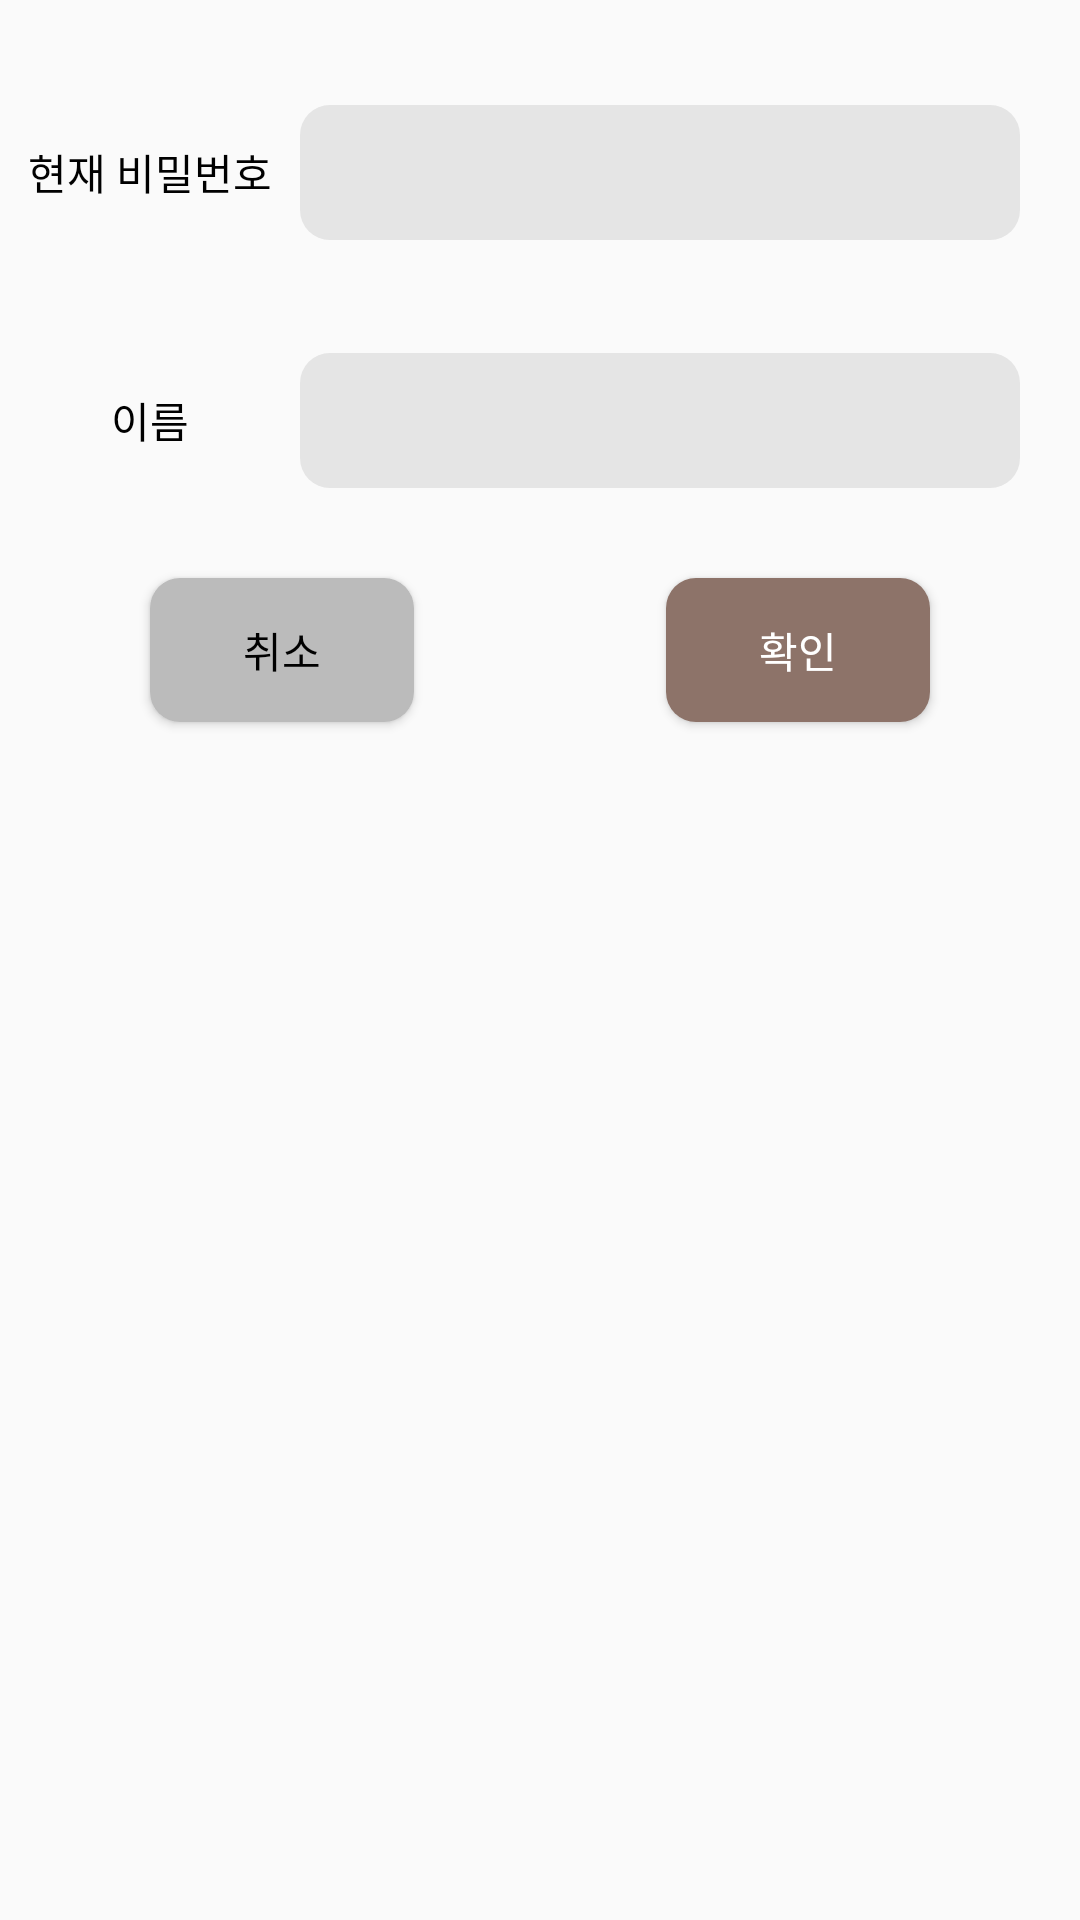

Android layout source for this screen:
<!-- AndroidManifest.xml: application theme Theme.MyCollections -->
<!-- res/layout/dialog_edit_name.xml -->
<?xml version="1.0" encoding="utf-8"?>
<androidx.constraintlayout.widget.ConstraintLayout xmlns:android="http://schemas.android.com/apk/res/android"
    xmlns:app="http://schemas.android.com/apk/res-auto"
    xmlns:tools="http://schemas.android.com/tools"
    android:layout_width="match_parent"
    android:layout_height="wrap_content"
    android:paddingBottom="30dp"
    >
    <LinearLayout
        android:id="@+id/currentPasswordLayout"
        android:layout_width="match_parent"
        android:layout_height="wrap_content"
        android:layout_marginTop="35dp"
        android:gravity="center"
        android:orientation="horizontal"
        app:layout_constraintEnd_toEndOf="parent"
        app:layout_constraintStart_toStartOf="parent"
        app:layout_constraintTop_toTopOf="parent">

        <TextView
            android:layout_width="100dp"
            android:layout_height="wrap_content"
            android:gravity="center"
            android:text="현재 비밀번호"
            android:textColor="@color/black" />

        <EditText
            android:id="@+id/currentPasswordEditText"
            android:layout_width="match_parent"
            android:layout_height="45dp"
            android:layout_marginRight="20dp"
            android:background="@drawable/white_button"
            android:backgroundTint="@color/blank_gray"
            android:padding="10dp"
            android:textSize="15sp" />
    </LinearLayout>

    <TextView
        android:id="@+id/currentPasswordWarningTextView"
        android:layout_width="wrap_content"
        android:layout_height="wrap_content"
        android:layout_marginStart="100dp"
        android:text="비밀번호와 일치하지 않습니다."
        app:layout_constraintStart_toStartOf="parent"
        app:layout_constraintTop_toBottomOf="@+id/currentPasswordLayout"
        android:textColor="@color/warning"
        android:textSize="12sp"
        android:visibility="invisible"
        />

    <LinearLayout
        android:id="@+id/nameLayout"
        android:layout_width="match_parent"
        android:layout_height="wrap_content"
        android:layout_marginTop="20dp"
        android:gravity="center"
        android:orientation="horizontal"
        app:layout_constraintEnd_toEndOf="parent"
        app:layout_constraintHorizontal_bias="0.0"
        app:layout_constraintStart_toStartOf="parent"
        app:layout_constraintTop_toBottomOf="@+id/currentPasswordWarningTextView">

        <TextView
            android:layout_width="100dp"
            android:layout_height="wrap_content"
            android:gravity="center"
            android:text="이름"
            android:textColor="@color/black" />

        <EditText
            android:id="@+id/nameEditText"
            android:layout_width="match_parent"
            android:layout_height="45dp"
            android:layout_marginRight="20dp"
            android:background="@drawable/white_button"
            android:backgroundTint="@color/blank_gray"
            android:padding="10dp"
            android:textSize="15sp" />
    </LinearLayout>

    <Button
        android:id="@+id/cancelButton"
        android:layout_width="wrap_content"
        android:layout_height="wrap_content"
        android:layout_marginStart="50dp"
        android:layout_marginTop="30dp"
        android:background="@drawable/white_button"
        android:backgroundTint="@color/dark_gray"
        android:text="취소"
        app:layout_constraintStart_toStartOf="parent"
        app:layout_constraintTop_toBottomOf="@+id/nameLayout" />

    <Button
        android:id="@+id/confirmButton"
        android:layout_width="wrap_content"
        android:layout_height="wrap_content"
        android:layout_marginTop="30dp"
        android:layout_marginEnd="50dp"
        android:background="@drawable/white_button"
        android:backgroundTint="@color/brown"
        android:text="확인"
        android:textColor="@color/white"
        app:layout_constraintEnd_toEndOf="parent"
        app:layout_constraintTop_toBottomOf="@+id/nameLayout" />

</androidx.constraintlayout.widget.ConstraintLayout>
<!-- resources referenced by this layout -->
<resources>
  <color name="black">#FF000000</color>
  <color name="blank_gray">#E5E5E5</color>
  <color name="brown">#8D7369</color>
  <color name="dark_gray">#BBBBBB</color>
  <color name="warning">#F24242</color>
  <color name="white">#FFFFFFFF</color>
  <!-- drawable white_button (drawable) -->
  <?xml version="1.0" encoding="utf-8"?>
  <shape xmlns:android="http://schemas.android.com/apk/res/android"
      android:shape="rectangle">
      <solid android:color="@color/white"></solid>
      <corners android:radius="10dp" />
  
  </shape>
  <style name="Theme.MyCollections" parent="Base.Theme.MyCollections" />
  <style name="Base.Theme.MyCollections" parent="Theme.AppCompat.Light.NoActionBar">
          <item name="colorPrimary">@color/brown</item>
          <item name="android:textColor">@color/black</item>
          <item name="colorSecondary">@color/light_blue</item>
          <item name="colorControlNormal">@color/black</item>
      </style>
  <color name="light_blue">#D2F1F5</color>
</resources>
